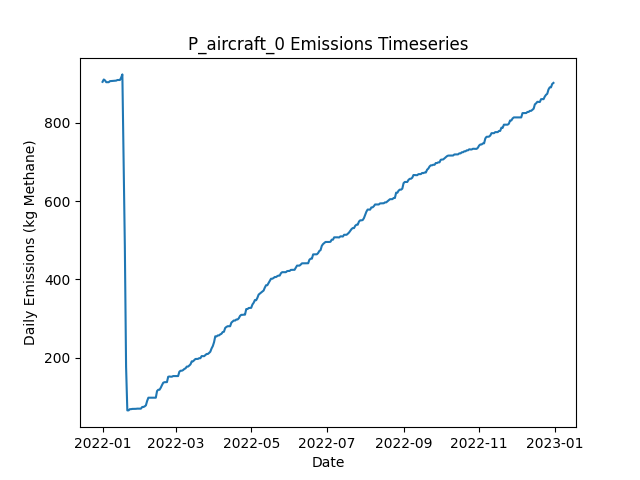

Source data for this figure (header and first rows):
Date, Daily Emissions (Kg Methane), Daily Mitigable Emissions (Kg Methane), Daily Non-Mitigable Emissions (Kg Methan…, Daily Cost ($), Active Leaks, New Leaks, Leaks Repaired, Leaks Naturally Repaired, Leaks Tagged, Daily Repair Cost ($), Daily Natural Repair Cost ($), aircraft Deployment Cost ($), aircraft Sites flagged for Follow-Up, aircraft Leaks tagged for repair, aircraft Sites Visited, aircraft Travel Time (Minutes), aircraft Survey Time (Minutes), OGI_FU Deployment Cost ($), OGI_FU Sites flagged for Follow-Up, OGI_FU Leaks tagged for repair, OGI_FU Sites Visited, OGI_FU Travel Time (Minutes), OGI_FU Survey Time (Minutes)
2022-01-01, 904.1, 904.1, 0, 250, 329, 335, 0, 6, 0.00000, 0.00000, 1200, 250, 0, , 10, 20, 10, 0.00000, , 0, 0, 0, 0
2022-01-02, 910.1, 910.1, 0, 0.00000, 330, 2, 0, 1, 0.00000, 0.00000, 200, 0.00000, 0, , 0, 0, 0, 0.00000, , 0, 0, 0, 0
2022-01-03, 907.7, 907.7, 0, 1000, 332, 3, 0, 1, 51, 0.00000, 200, 0.00000, 10, , 0, 0, 0, 1000, , 51, 3, 120, 360
2022-01-04, 903.2, 903.2, 0, 1000, 331, 0, 0, 1, 59, 0.00000, 200, 0.00000, 0, , 0, 0, 0, 1000, , 59, 3, 120, 360
2022-01-05, 903.2, 903.2, 0, 1000, 331, 0, 0, 0, 73, 0.00000, 0.00000, 0.00000, 0, , 0, 0, 0, 1000, , 73, 3, 120, 360
2022-01-06, 903.2, 903.2, 0, 500, 331, 0, 0, 0, 26, 0.00000, 0.00000, 0.00000, 0, , 0, 0, 0, 500, , 26, 1, 30, 120
2022-01-07, 905.9, 905.9, 0, 0.00000, 332, 1, 0, 0, 0.00000, 0.00000, 0.00000, 0.00000, 0, , 0, 0, 0, 0.00000, , 0, 0, 0, 0
2022-01-08, 906.1, 906.1, 0, 0.00000, 333, 1, 0, 0, 0.00000, 0.00000, 0.00000, 0.00000, 0, , 0, 0, 0, 0.00000, , 0, 0, 0, 0
2022-01-09, 906.5, 906.5, 0, 0.00000, 334, 1, 0, 0, 0.00000, 0.00000, 0.00000, 0.00000, 0, , 0, 0, 0, 0.00000, , 0, 0, 0, 0
2022-01-10, 906.5, 906.5, 0, 0.00000, 334, 0, 0, 0, 0.00000, 0.00000, 0.00000, 0.00000, 0, , 0, 0, 0, 0.00000, , 0, 0, 0, 0
2022-01-11, 907, 907, 0, 0.00000, 335, 1, 0, 0, 0.00000, 0.00000, 0.00000, 0.00000, 0, , 0, 0, 0, 0.00000, , 0, 0, 0, 0
2022-01-12, 907.2, 907.2, 0, 0.00000, 336, 1, 0, 0, 0.00000, 0.00000, 0.00000, 0.00000, 0, , 0, 0, 0, 0.00000, , 0, 0, 0, 0
2022-01-13, 908.8, 908.8, 0, 0.00000, 337, 1, 0, 0, 0.00000, 0.00000, 0.00000, 0.00000, 0, , 0, 0, 0, 0.00000, , 0, 0, 0, 0
2022-01-14, 908.8, 908.8, 0, 0.00000, 337, 0, 0, 0, 0.00000, 0.00000, 0.00000, 0.00000, 0, , 0, 0, 0, 0.00000, , 0, 0, 0, 0
2022-01-15, 908.8, 908.8, 0, 0.00000, 337, 0, 0, 0, 0.00000, 0.00000, 0.00000, 0.00000, 0, , 0, 0, 0, 0.00000, , 0, 0, 0, 0
2022-01-16, 914.6, 914.6, 0, 0.00000, 337, 1, 0, 1, 0.00000, 0.00000, 200, 0.00000, 0, , 0, 0, 0, 0.00000, , 0, 0, 0, 0
2022-01-17, 923.1, 923.1, 0, 0.00000, 338, 2, 0, 1, 0.00000, 0.00000, 200, 0.00000, 0, , 0, 0, 0, 0.00000, , 0, 0, 0, 0
2022-01-18, 712.1, 712.1, 0, 14800, 265, 1, 74, 0, 0.00000, 14800, 0.00000, 0.00000, 0, , 0, 0, 0, 0.00000, , 0, 0, 0, 0
2022-01-19, 484.7, 484.7, 0, 14000, 197, 4, 70, 2, 0.00000, 14000, 400, 0.00000, 0, , 0, 0, 0, 0.00000, , 0, 0, 0, 0
2022-01-20, 177.2, 177.2, 0, 18000, 107, 1, 90, 1, 0.00000, 18000, 200, 0.00000, 0, , 0, 0, 0, 0.00000, , 0, 0, 0, 0
2022-01-21, 65.92, 65.92, 0, 6200, 78, 2, 31, 0, 0.00000, 6200, 0.00000, 0.00000, 0, , 0, 0, 0, 0.00000, , 0, 0, 0, 0
2022-01-22, 65.92, 65.92, 0, 0.00000, 78, 0, 0, 0, 0.00000, 0.00000, 0.00000, 0.00000, 0, , 0, 0, 0, 0.00000, , 0, 0, 0, 0
2022-01-23, 69.05, 69.05, 0, 0.00000, 80, 2, 0, 0, 0.00000, 0.00000, 0.00000, 0.00000, 0, , 0, 0, 0, 0.00000, , 0, 0, 0, 0
2022-01-24, 69.05, 69.05, 0, 0.00000, 80, 0, 0, 0, 0.00000, 0.00000, 0.00000, 0.00000, 0, , 0, 0, 0, 0.00000, , 0, 0, 0, 0
2022-01-25, 69.72, 69.72, 0, 0.00000, 82, 2, 0, 0, 0.00000, 0.00000, 0.00000, 0.00000, 0, , 0, 0, 0, 0.00000, , 0, 0, 0, 0
2022-01-26, 69.72, 69.72, 0, 0.00000, 82, 0, 0, 0, 0.00000, 0.00000, 0.00000, 0.00000, 0, , 0, 0, 0, 0.00000, , 0, 0, 0, 0
2022-01-27, 69.72, 69.72, 0, 0.00000, 82, 0, 0, 0, 0.00000, 0.00000, 0.00000, 0.00000, 0, , 0, 0, 0, 0.00000, , 0, 0, 0, 0
2022-01-28, 69.94, 69.94, 0, 0.00000, 83, 1, 0, 0, 0.00000, 0.00000, 0.00000, 0.00000, 0, , 0, 0, 0, 0.00000, , 0, 0, 0, 0
2022-01-29, 70.39, 70.39, 0, 0.00000, 84, 1, 0, 0, 0.00000, 0.00000, 0.00000, 0.00000, 0, , 0, 0, 0, 0.00000, , 0, 0, 0, 0
2022-01-30, 70.39, 70.39, 0, 0.00000, 84, 1, 0, 1, 0.00000, 0.00000, 200, 0.00000, 0, , 0, 0, 0, 0.00000, , 0, 0, 0, 0
2022-01-31, 70.39, 70.39, 0, 0.00000, 84, 0, 0, 0, 0.00000, 0.00000, 0.00000, 0.00000, 0, , 0, 0, 0, 0.00000, , 0, 0, 0, 0
2022-02-01, 70.39, 70.39, 0, 0.00000, 84, 0, 0, 0, 0.00000, 0.00000, 0.00000, 0.00000, 0, , 0, 0, 0, 0.00000, , 0, 0, 0, 0
2022-02-02, 74.63, 74.63, 0, 0.00000, 86, 2, 0, 0, 0.00000, 0.00000, 0.00000, 0.00000, 0, , 0, 0, 0, 0.00000, , 0, 0, 0, 0
2022-02-03, 74.63, 74.63, 0, 0.00000, 86, 0, 0, 0, 0.00000, 0.00000, 0.00000, 0.00000, 0, , 0, 0, 0, 0.00000, , 0, 0, 0, 0
2022-02-04, 76.2, 76.2, 0, 0.00000, 87, 1, 0, 0, 0.00000, 0.00000, 0.00000, 0.00000, 0, , 0, 0, 0, 0.00000, , 0, 0, 0, 0
2022-02-05, 78.88, 78.88, 0, 0.00000, 88, 1, 0, 0, 0.00000, 0.00000, 0.00000, 0.00000, 0, , 0, 0, 0, 0.00000, , 0, 0, 0, 0
2022-02-06, 90.05, 90.05, 0, 0.00000, 91, 3, 0, 0, 0.00000, 0.00000, 0.00000, 0.00000, 0, , 0, 0, 0, 0.00000, , 0, 0, 0, 0
2022-02-07, 98.32, 98.32, 0, 0.00000, 92, 1, 0, 0, 0.00000, 0.00000, 0.00000, 0.00000, 0, , 0, 0, 0, 0.00000, , 0, 0, 0, 0
2022-02-08, 98.32, 98.32, 0, 0.00000, 92, 0, 0, 0, 0.00000, 0.00000, 0.00000, 0.00000, 0, , 0, 0, 0, 0.00000, , 0, 0, 0, 0
2022-02-09, 98.32, 98.32, 0, 0.00000, 92, 0, 0, 0, 0.00000, 0.00000, 0.00000, 0.00000, 0, , 0, 0, 0, 0.00000, , 0, 0, 0, 0
2022-02-10, 98.09, 98.09, 0, 0.00000, 91, 0, 0, 1, 0.00000, 0.00000, 200, 0.00000, 0, , 0, 0, 0, 0.00000, , 0, 0, 0, 0
2022-02-11, 98.09, 98.09, 0, 0.00000, 91, 0, 0, 0, 0.00000, 0.00000, 0.00000, 0.00000, 0, , 0, 0, 0, 0.00000, , 0, 0, 0, 0
2022-02-12, 98.09, 98.09, 0, 0.00000, 91, 0, 0, 0, 0.00000, 0.00000, 0.00000, 0.00000, 0, , 0, 0, 0, 0.00000, , 0, 0, 0, 0
2022-02-13, 98.32, 98.32, 0, 0.00000, 92, 1, 0, 0, 0.00000, 0.00000, 0.00000, 0.00000, 0, , 0, 0, 0, 0.00000, , 0, 0, 0, 0
2022-02-14, 115.3, 115.3, 0, 0.00000, 95, 3, 0, 0, 0.00000, 0.00000, 0.00000, 0.00000, 0, , 0, 0, 0, 0.00000, , 0, 0, 0, 0
2022-02-15, 118.7, 118.7, 0, 0.00000, 98, 3, 0, 0, 0.00000, 0.00000, 0.00000, 0.00000, 0, , 0, 0, 0, 0.00000, , 0, 0, 0, 0
2022-02-16, 118.7, 118.7, 0, 0.00000, 98, 0, 0, 0, 0.00000, 0.00000, 0.00000, 0.00000, 0, , 0, 0, 0, 0.00000, , 0, 0, 0, 0
2022-02-17, 123.8, 123.8, 0, 0.00000, 99, 2, 0, 1, 0.00000, 0.00000, 200, 0.00000, 0, , 0, 0, 0, 0.00000, , 0, 0, 0, 0
2022-02-18, 130.5, 130.5, 0, 0.00000, 100, 2, 0, 1, 0.00000, 0.00000, 200, 0.00000, 0, , 0, 0, 0, 0.00000, , 0, 0, 0, 0
2022-02-19, 136.5, 136.5, 0, 0.00000, 102, 2, 0, 0, 0.00000, 0.00000, 0.00000, 0.00000, 0, , 0, 0, 0, 0.00000, , 0, 0, 0, 0
2022-02-20, 137.9, 137.9, 0, 0.00000, 102, 1, 0, 1, 0.00000, 0.00000, 200, 0.00000, 0, , 0, 0, 0, 0.00000, , 0, 0, 0, 0
2022-02-21, 138.1, 138.1, 0, 0.00000, 103, 1, 0, 0, 0.00000, 0.00000, 0.00000, 0.00000, 0, , 0, 0, 0, 0.00000, , 0, 0, 0, 0
2022-02-22, 138.1, 138.1, 0, 0.00000, 103, 0, 0, 0, 0.00000, 0.00000, 0.00000, 0.00000, 0, , 0, 0, 0, 0.00000, , 0, 0, 0, 0
2022-02-23, 151.7, 151.7, 0, 0.00000, 106, 3, 0, 0, 0.00000, 0.00000, 0.00000, 0.00000, 0, , 0, 0, 0, 0.00000, , 0, 0, 0, 0
2022-02-24, 152.4, 152.4, 0, 0.00000, 108, 2, 0, 0, 0.00000, 0.00000, 0.00000, 0.00000, 0, , 0, 0, 0, 0.00000, , 0, 0, 0, 0
2022-02-25, 151.9, 151.9, 0, 0.00000, 107, 0, 0, 1, 0.00000, 0.00000, 200, 0.00000, 0, , 0, 0, 0, 0.00000, , 0, 0, 0, 0
2022-02-26, 151.9, 151.9, 0, 0.00000, 107, 0, 0, 0, 0.00000, 0.00000, 0.00000, 0.00000, 0, , 0, 0, 0, 0.00000, , 0, 0, 0, 0
2022-02-27, 153.5, 153.5, 0, 0.00000, 108, 1, 0, 0, 0.00000, 0.00000, 0.00000, 0.00000, 0, , 0, 0, 0, 0.00000, , 0, 0, 0, 0
2022-02-28, 153.5, 153.5, 0, 0.00000, 108, 0, 0, 0, 0.00000, 0.00000, 0.00000, 0.00000, 0, , 0, 0, 0, 0.00000, , 0, 0, 0, 0
2022-03-01, 153.5, 153.5, 0, 0.00000, 108, 0, 0, 0, 0.00000, 0.00000, 0.00000, 0.00000, 0, , 0, 0, 0, 0.00000, , 0, 0, 0, 0
... 305 more rows
